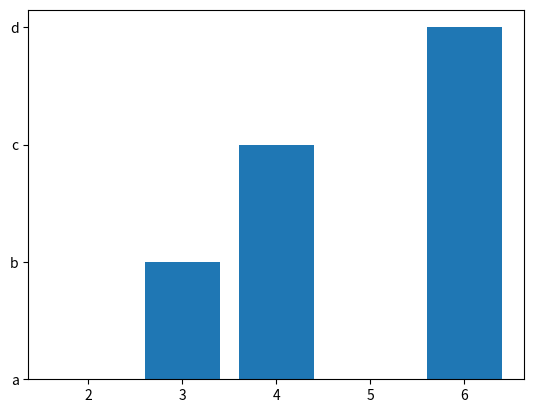

Write the Python code that produced this figure.
import matplotlib.pyplot as plt


labels = ['a', 'b', 'c', 'd']
values = [2, 3, 4, 6]

plt.bar(values, labels)
plt.show()